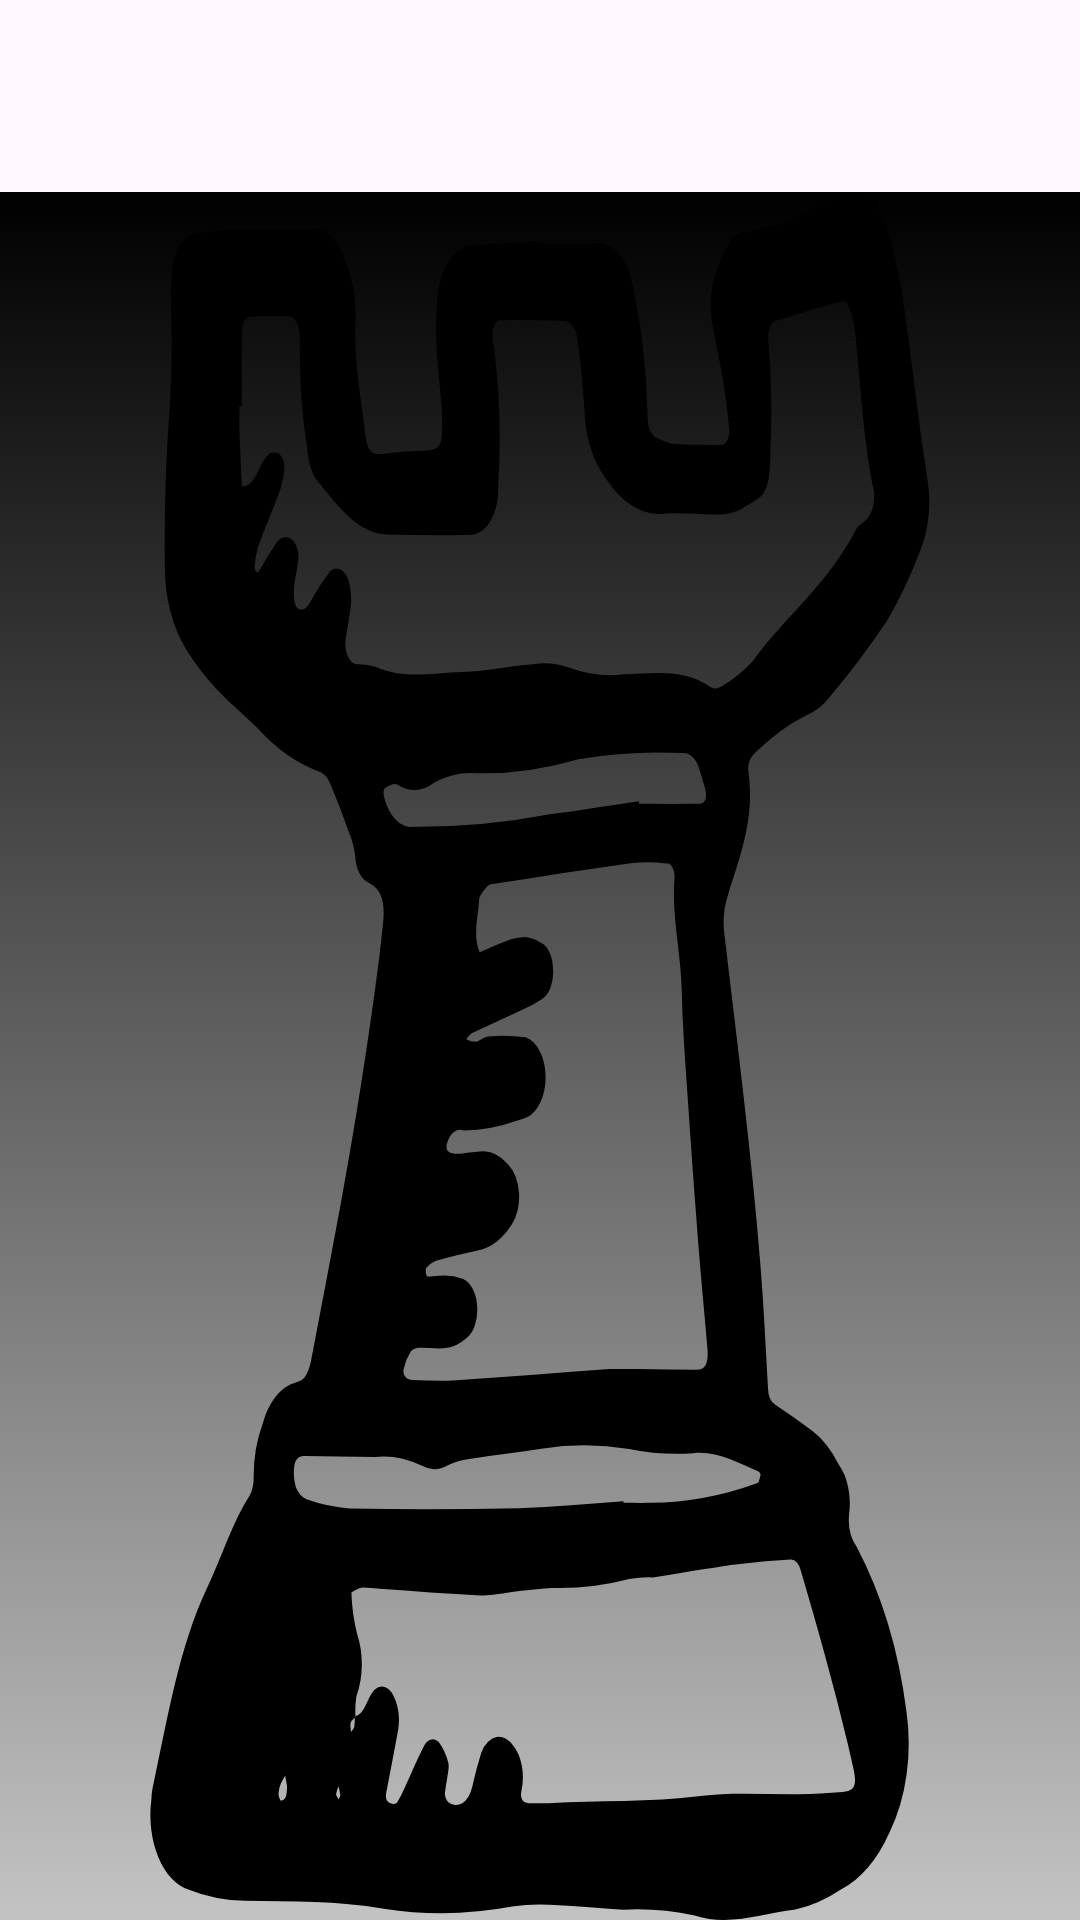

Layout XML and referenced resources for this Android screen:
<!-- AndroidManifest.xml: activity theme Theme.SmartChess20 -->
<!-- res/layout/activity_main.xml -->
<androidx.constraintlayout.widget.ConstraintLayout xmlns:android="http://schemas.android.com/apk/res/android"
    xmlns:app="http://schemas.android.com/apk/res-auto"
    xmlns:tools="http://schemas.android.com/tools"
    android:layout_width="match_parent"
    android:layout_height="match_parent"
    tools:context=".MainActivity">

    <androidx.recyclerview.widget.RecyclerView
        android:id="@+id/navigation_RecyclerView"
        android:layout_width="match_parent"
        android:layout_height="0dp"
        android:orientation="horizontal"
        app:layout_constraintEnd_toEndOf="parent"
        app:layout_constraintHeight_percent="0.1"
        app:layout_constraintStart_toStartOf="parent"
        app:layout_constraintTop_toTopOf="parent" />

    <FrameLayout
        android:id="@+id/fragment_container"
        android:layout_width="0dp"
        android:layout_height="0dp"
        android:background="@drawable/background_gradient1"
        app:layout_constraintBottom_toBottomOf="parent"
        app:layout_constraintEnd_toEndOf="parent"
        app:layout_constraintStart_toStartOf="parent"
        app:layout_constraintTop_toBottomOf="@+id/navigation_RecyclerView" >

        <TextView
            android:layout_width="match_parent"
            android:layout_height="match_parent"
            android:background="@drawable/rook_logo"/>

    </FrameLayout>

</androidx.constraintlayout.widget.ConstraintLayout>
<!-- resources referenced by this layout -->
<resources>
  <!-- drawable background_gradient1 (drawable) -->
  <?xml version="1.0" encoding="utf-8"?>
  <shape xmlns:android="http://schemas.android.com/apk/res/android">
      <gradient
          android:angle="270"
          android:endColor="@color/gray_dark"
          android:startColor="@color/black" />
  </shape>
  <!-- drawable rook_logo: vector/xml drawable (drawable, 9500 chars, omitted) -->
  <style name="Theme.SmartChess20" parent="Base.Theme.SmartChess20" />
  <color name="gray_dark">#c3c3c3</color>
  <color name="black">#FF000000</color>
  <style name="Base.Theme.SmartChess20" parent="Theme.Material3.DayNight.NoActionBar">
          <item name="android:statusBarColor">@color/black</item>
      </style>
</resources>
